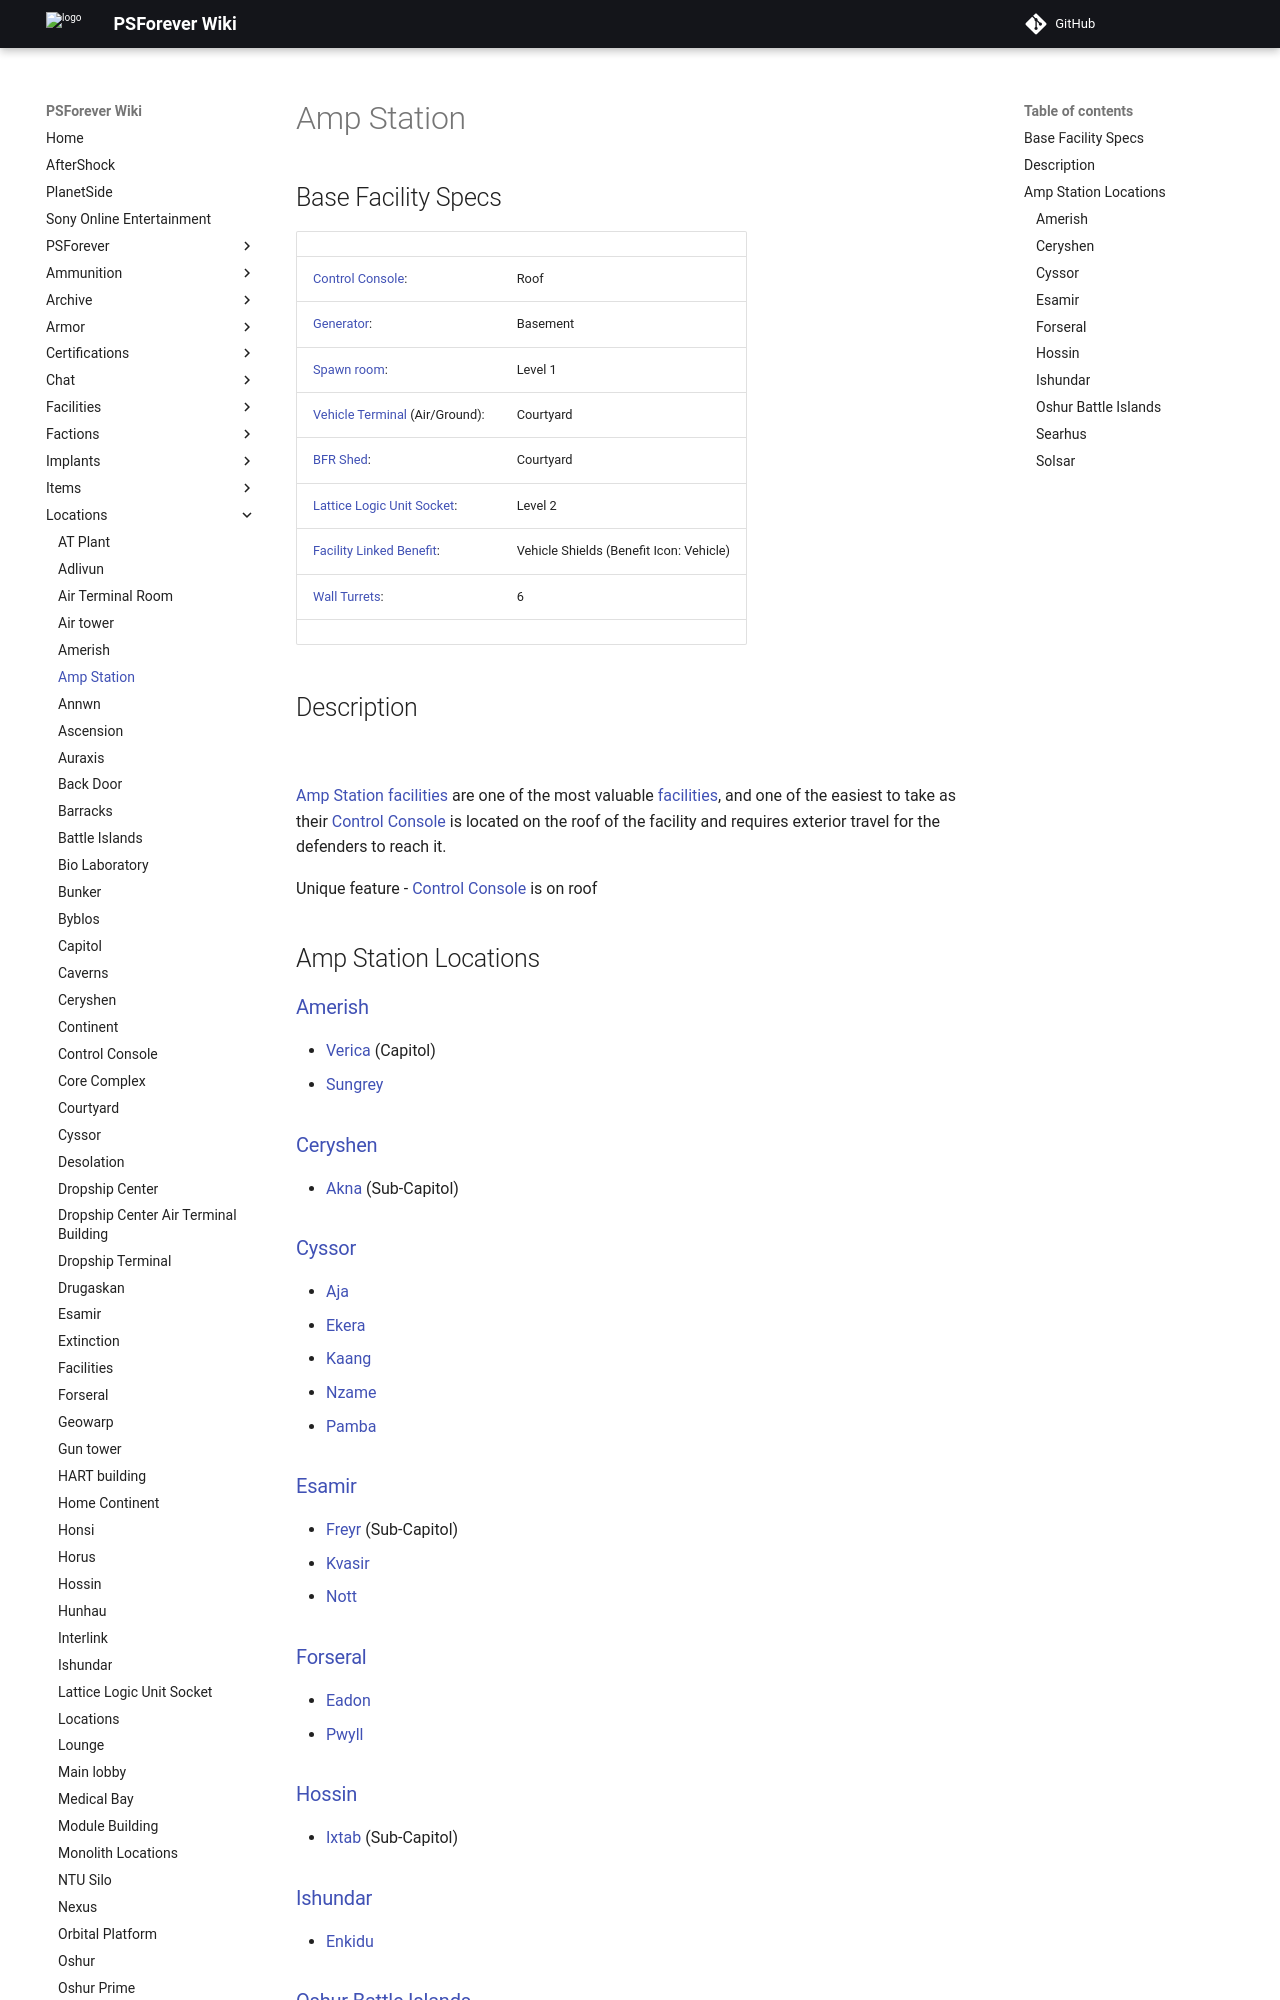

repository: psforever/wiki · page: locations/Amp_Station/index.html · generator: mkdocs

# Amp Station

## Base Facility Specs

|                                                                       |                                         |
| --------------------------------------------------------------------- | --------------------------------------- |
| [Control Console](../locations/Control_Console.md):                   | Roof                                    |
| [Generator](../items/Generator.md):                                   | Basement                                |
| [Spawn room](Spawn_Room.md):                                          | Level 1                                 |
| [Vehicle Terminal](../locations/Vehicle_Terminal.md) (Air/Ground):    | Courtyard                               |
| [BFR Shed](../items/BFR_Shed.md):                                     | Courtyard                               |
| [Lattice Logic Unit Socket](../terminology/Lattice_Logic_Unit.md):    | Level 2                                 |
| [Facility Linked Benefit](../terminology/Facility_Linked_Benefit.md): | Vehicle Shields (Benefit Icon: Vehicle) |
| [Wall Turrets](../items/Phalanx.md):                                  | 6                                       |
|                                                                       |                                         |

## Description

![](../images/Ampstation.jpg "Ampstation.jpg")

[Amp Station](Amp_Station.md) [facilities](Facilities.md) are one of the most
valuable [facilities](Facilities.md), and one of the easiest to take as their
[Control Console](../locations/Control_Console.md) is located on the roof of the
facility and requires exterior travel for the defenders to reach it.

Unique feature - [Control Console](../locations/Control_Console.md) is on roof

## Amp Station Locations

### [Amerish](Amerish.md)

- [Verica](../facilities/Verica.md) (Capitol)
- [Sungrey](../facilities/Sungrey.md)

### [Ceryshen](Ceryshen.md)

- [Akna](../facilities/Akna.md) (Sub-Capitol)
